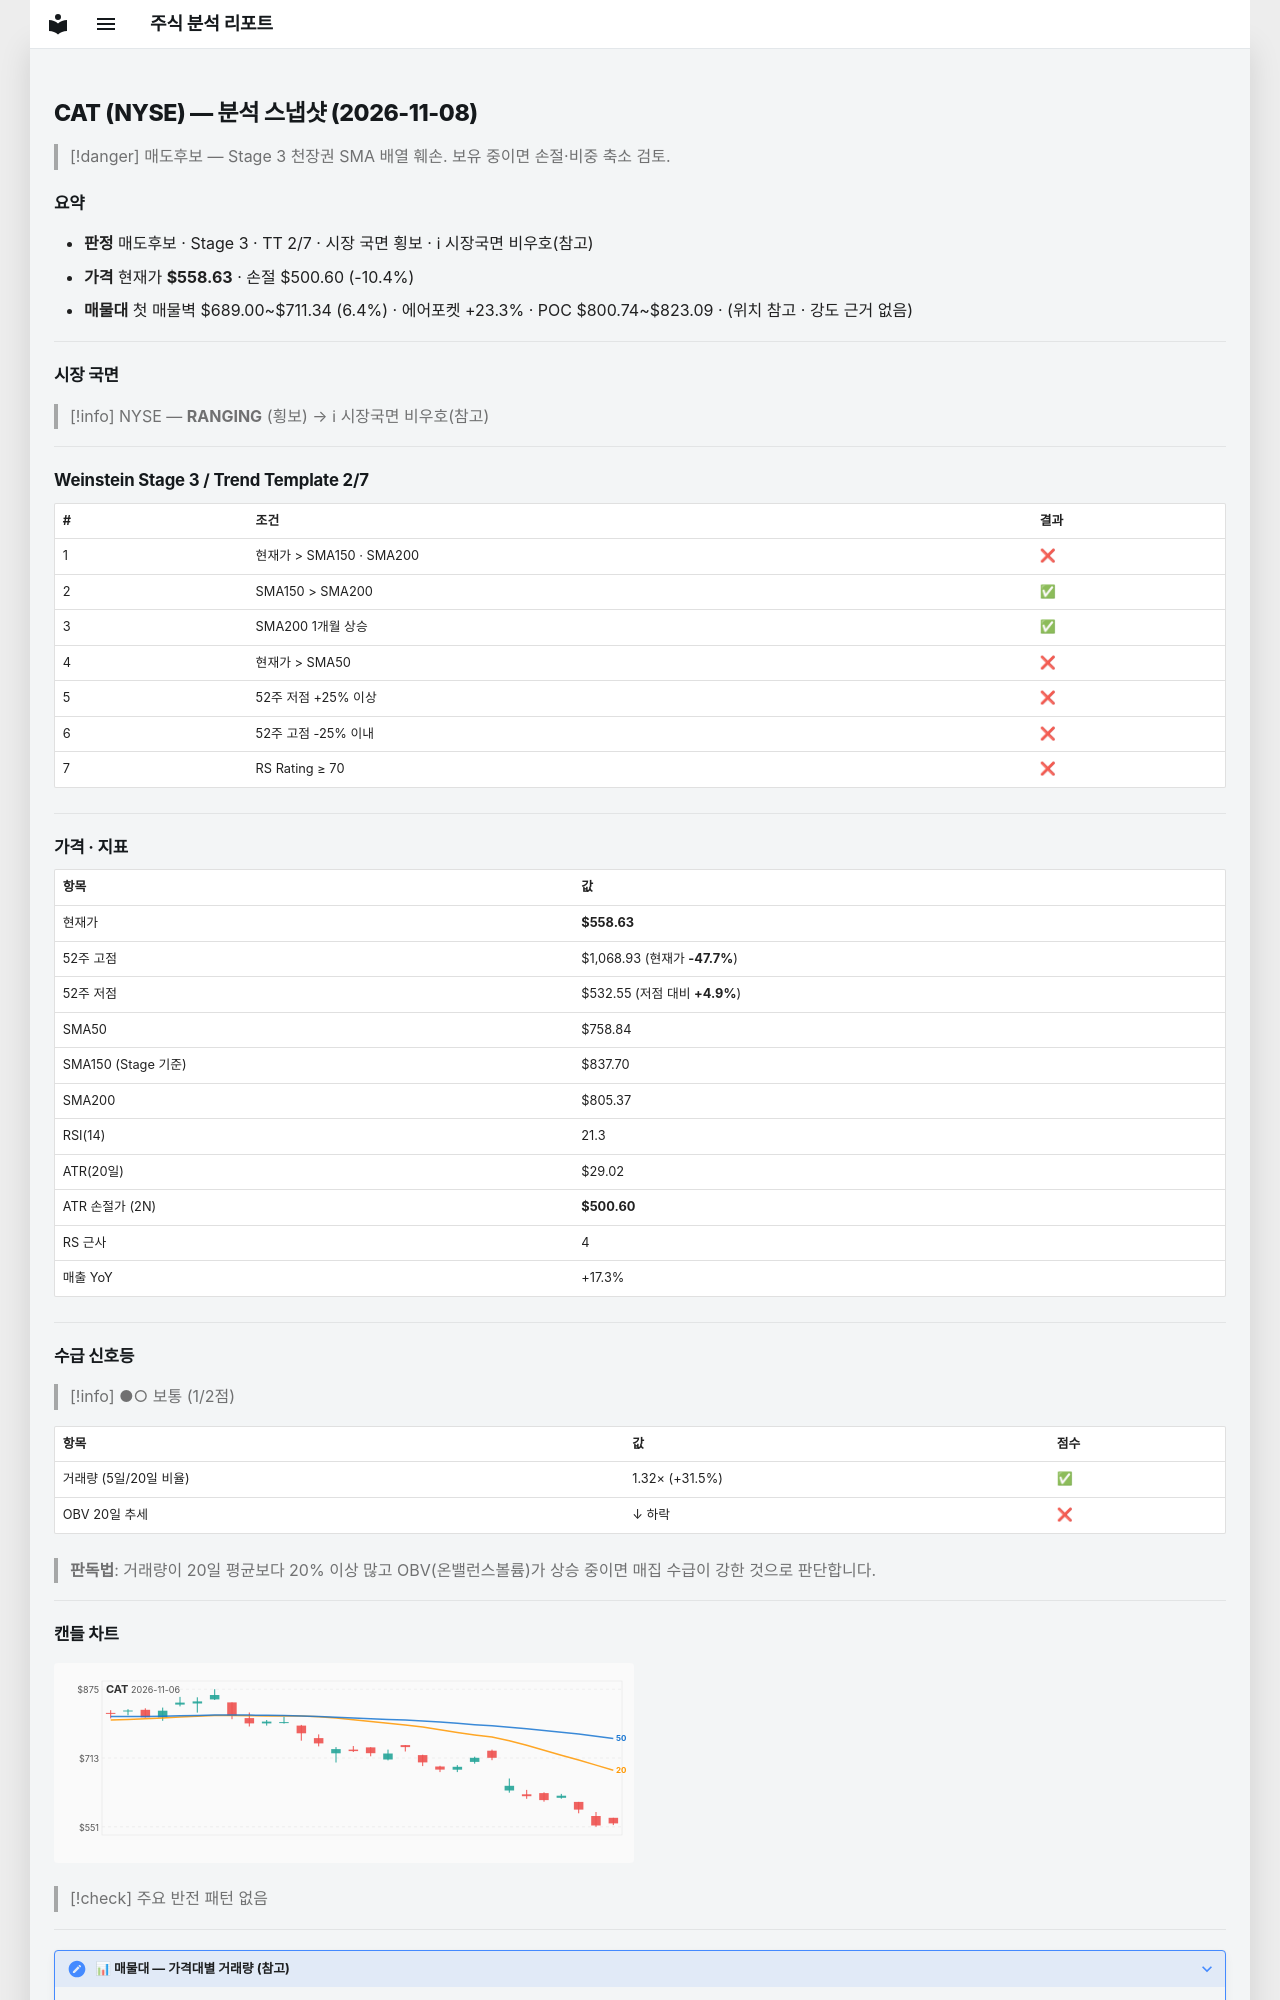

repository: soloandco/stock-reports · page: snapshots/CAT-2026-11-08/index.html · generator: mkdocs

---
type: analysis-snapshot
title: CAT 분석 스냅샷
ticker: CAT
market: NYSE
created: 2026-11-08
updated: 2026-11-08
bar-date: 2026-11-06
verdict: 매도후보
real-rr: 8.79
sma50-gap-pct: -26.4
weekly-position: 저항대아래
weekly-overhead-price: 1068.93
weekly-overhead-pct: 91.3
stage: 3
trend-template-score: 2
tt-max: 7
ma-set: sma-50-150-200
price: 558.6300048828125
stop-price: 500.59821182774385
market-regime: RANGING
supply-demand-score: 1/2
supply-demand-label: 보통
status: tracking
tags:
  - stock-agent
  - watchlist
  - CAT
  - analysis
related:
  - "[[analysis-template]]"
---

# CAT (NYSE) — 분석 스냅샷 (2026-11-08)

> [!danger] 매도후보 — Stage 3 천장권
> SMA 배열 훼손. 보유 중이면 손절·비중 축소 검토.

## 요약

- **판정** 매도후보 · Stage 3 · TT 2/7 · 시장 국면 횡보 · ℹ 시장국면 비우호(참고)
- **가격** 현재가 **$558.63** · 손절 $500.60 (-10.4%)
- **매물대** 첫 매물벽 $689.00~$711.34 (6.4%) · 에어포켓 +23.3% · POC $800.74~$823.09 · (위치 참고 · 강도 근거 없음)

---

## 시장 국면

> [!info] NYSE — **RANGING** (횡보) → ℹ 시장국면 비우호(참고)

---

## Weinstein Stage 3 / Trend Template 2/7

| # | 조건 | 결과 |
|---|------|------|
| 1 | 현재가 > SMA150 · SMA200 | ❌ |
| 2 | SMA150 > SMA200 | ✅ |
| 3 | SMA200 1개월 상승 | ✅ |
| 4 | 현재가 > SMA50 | ❌ |
| 5 | 52주 저점 +25% 이상 | ❌ |
| 6 | 52주 고점 -25% 이내 | ❌ |
| 7 | RS Rating ≥ 70 | ❌ |

---

## 가격 · 지표

| 항목 | 값 |
|------|---|
| 현재가 | **$558.63** |
| 52주 고점 | $1,068.93 (현재가 **-47.7%**) |
| 52주 저점 | $532.55 (저점 대비 **+4.9%**) |
| SMA50 | $758.84 |
| SMA150 (Stage 기준) | $837.70 |
| SMA200 | $805.37 |
| RSI(14) | 21.3 |
| ATR(20일) | $29.02 |
| ATR 손절가 (2N) | **$500.60** |
| RS 근사 | 4 |
| 매출 YoY | +17.3% |

---
## 수급 신호등

> [!info] ●○ 보통 (1/2점)

| 항목 | 값 | 점수 |
|------|------|------|
| 거래량 (5일/20일 비율) | 1.32× (+31.5%) | ✅ |
| OBV 20일 추세 | ↓ 하락 | ❌ |

> **판독법**: 거래량이 20일 평균보다 20% 이상 많고 OBV(온밸런스볼륨)가 상승 중이면 매집 수급이 강한 것으로 판단합니다.

---
